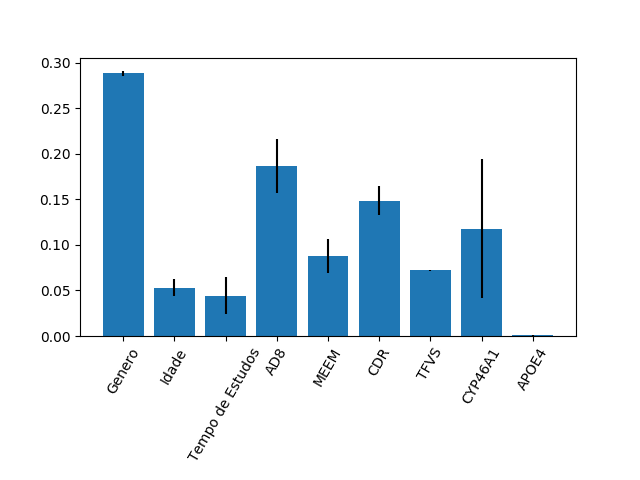

Values plotted in this chart, from the file beside it:
0.2883950918279894, 0.05314399283489916, 0.04417547060095402, 0.18692276669325553, 0.08797456784061847, 0.14848772304387078, 0.07215957731072792, 0.11788705344194449, 0.0008537564057401933
0.002852, 0.009229, 0.02009, 0.02953, 0.01831, 0.016, 0.00067, 0.07639, 0.0004904
